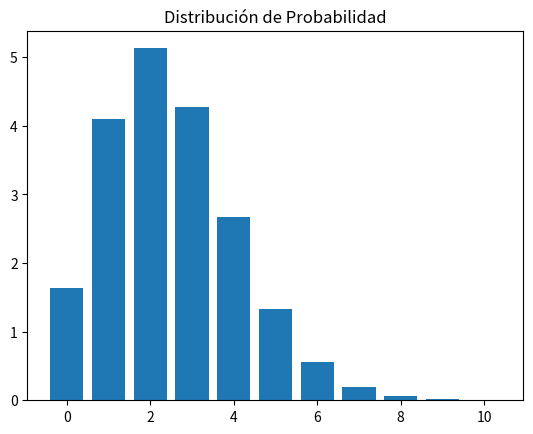

Reproduce this figure in Python.
import numpy as np
import matplotlib.pyplot as plt
from scipy.special import factorial

mediciones = [2, 3, 3, 3, 0, 1, 2, 2, 0, 4, 10, 0, 2, 4, 6, 3, 2, 1, 1, 1]

def poisson(n, lamda):
    return lamda**n*np.exp(-lamda)/factorial(n)

datosenorden = []

for i in range(0, 11):
  n = 0
  for j in mediciones:
    if i == j:
      n += 1
  datosenorden.append((i, n))

media = np.mean(mediciones)
sigma = np.std(mediciones)
varianza = np.var(mediciones)

datos_array = np.array(datosenorden)
predicciones = np.array([poisson(n, media)*sum(datos_array[:,1]) for n in range(11)])

plt.bar(range(len(predicciones)), predicciones)
plt.title("Distribución de Probabilidad")
plt.show()

print(media)
print(varianza)

# 1. Compare estos resultados con la distribución de Poisson. 
# No es como una distribución de Poisson, ya que el valor de la varianza no es igual al valor de la media, y ni siquiera se acerca

# 2. Discuta en cuáles intervalos cree usted que se detectó una señal que no es contaminación.
# Yo creo que el que no es contaminación es el intervalo de 10 señales, ya que es anómalo y el ruido sigue una distribución bien definida.